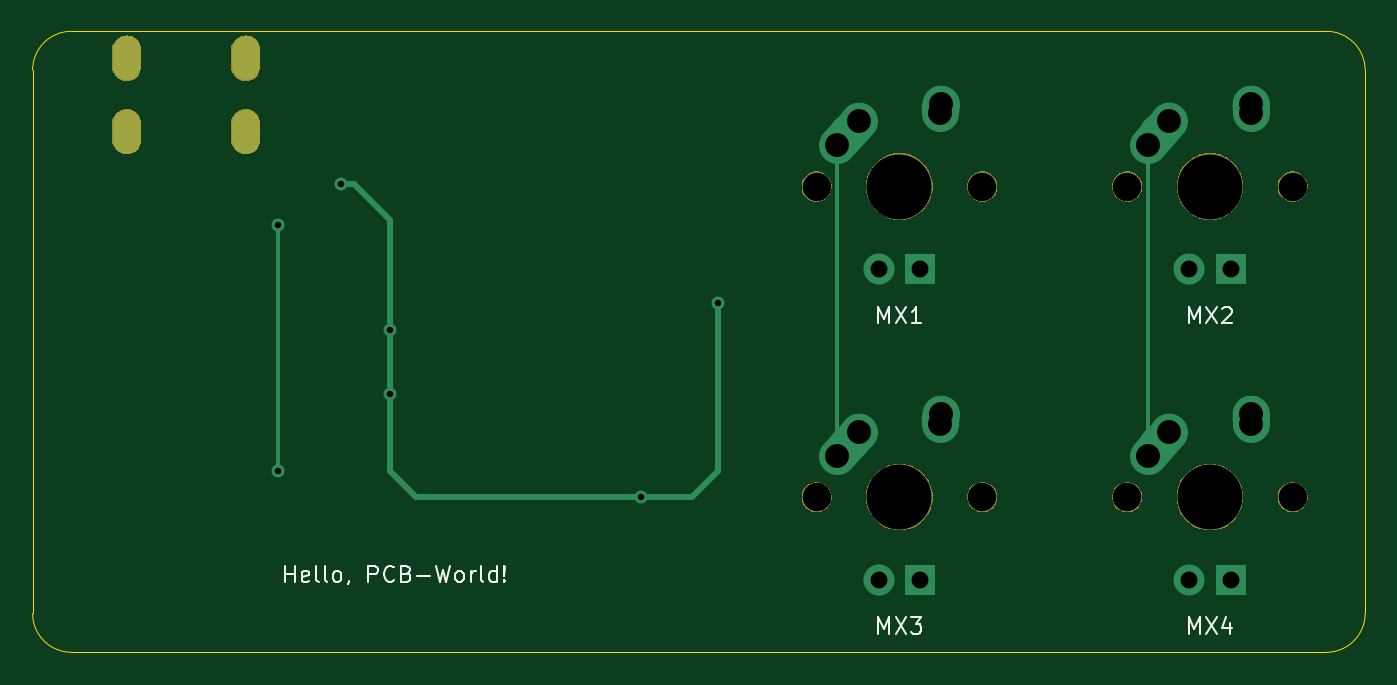
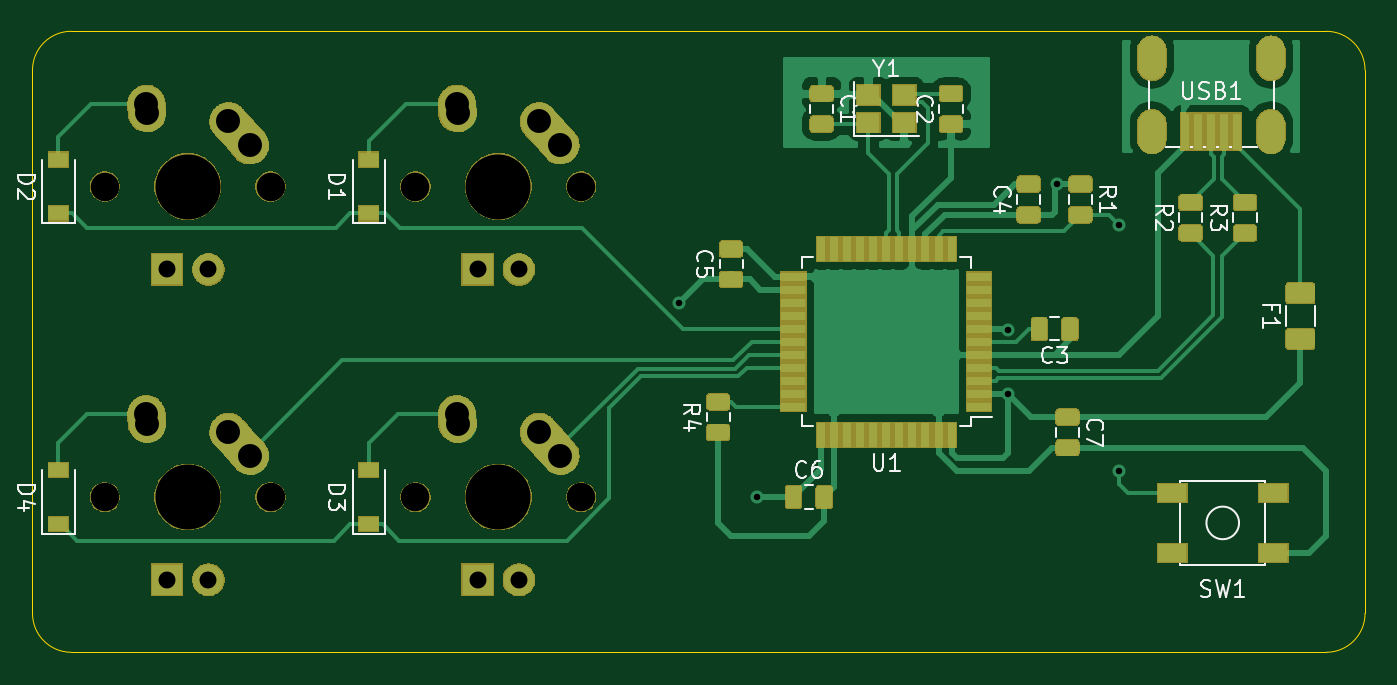
Circuit board: 9 layer files. Board 81.8 x 38.1 mm.
- bottom_copper: ai03-pcb-2x2-macroboard-B_Cu.gbr (92491 bytes)
- bottom_mask: ai03-pcb-2x2-macroboard-B_Mask.gbr (78518 bytes)
- bottom_silk: ai03-pcb-2x2-macroboard-B_SilkS.gbr (65930 bytes)
- outline: ai03-pcb-2x2-macroboard-Edge_Cuts.gbr (1037 bytes)
- top_copper: ai03-pcb-2x2-macroboard-F_Cu.gbr (3017 bytes)
- top_mask: ai03-pcb-2x2-macroboard-F_Mask.gbr (17074 bytes)
- top_silk: ai03-pcb-2x2-macroboard-F_SilkS.gbr (7219 bytes)
- drill: ai03-pcb-2x2-macroboard-NPTH.drl (488 bytes)
- drill: ai03-pcb-2x2-macroboard-PTH.drl (1041 bytes)

=== bottom_copper: ai03-pcb-2x2-macroboard-B_Cu.gbr (92491 bytes, source omitted) ===
=== bottom_mask: ai03-pcb-2x2-macroboard-B_Mask.gbr (78518 bytes, source omitted) ===
=== bottom_silk: ai03-pcb-2x2-macroboard-B_SilkS.gbr (65930 bytes, source omitted) ===
=== outline: ai03-pcb-2x2-macroboard-Edge_Cuts.gbr ===
G04 #@! TF.GenerationSoftware,KiCad,Pcbnew,(5.1.4)-1*
G04 #@! TF.CreationDate,2020-07-29T14:25:06+02:00*
G04 #@! TF.ProjectId,ai03-pcb-2x2-macroboard,61693033-2d70-4636-922d-3278322d6d61,rev?*
G04 #@! TF.SameCoordinates,Original*
G04 #@! TF.FileFunction,Profile,NP*
%FSLAX46Y46*%
G04 Gerber Fmt 4.6, Leading zero omitted, Abs format (unit mm)*
G04 Created by KiCad (PCBNEW (5.1.4)-1) date 2020-07-29 14:25:06*
%MOMM*%
%LPD*%
G04 APERTURE LIST*
%ADD10C,0.050000*%
G04 APERTURE END LIST*
D10*
X125412500Y-79375000D02*
X202406250Y-79375000D01*
X123031250Y-115093750D02*
X123031250Y-81756250D01*
X125412500Y-117475000D02*
G75*
G02X123031250Y-115093750I0J2381250D01*
G01*
X123031250Y-81756250D02*
G75*
G02X125412500Y-79375000I2381250J0D01*
G01*
X125412500Y-117475000D02*
X202406250Y-117475000D01*
X204787500Y-115093750D02*
X204787500Y-81756250D01*
X204787500Y-115093750D02*
G75*
G02X202406250Y-117475000I-2381250J0D01*
G01*
X202406250Y-79375000D02*
G75*
G02X204787500Y-81756250I0J-2381250D01*
G01*
M02*

=== top_copper: ai03-pcb-2x2-macroboard-F_Cu.gbr ===
G04 #@! TF.GenerationSoftware,KiCad,Pcbnew,(5.1.4)-1*
G04 #@! TF.CreationDate,2020-07-29T14:25:06+02:00*
G04 #@! TF.ProjectId,ai03-pcb-2x2-macroboard,61693033-2d70-4636-922d-3278322d6d61,rev?*
G04 #@! TF.SameCoordinates,Original*
G04 #@! TF.FileFunction,Copper,L1,Top*
G04 #@! TF.FilePolarity,Positive*
%FSLAX46Y46*%
G04 Gerber Fmt 4.6, Leading zero omitted, Abs format (unit mm)*
G04 Created by KiCad (PCBNEW (5.1.4)-1) date 2020-07-29 14:25:06*
%MOMM*%
%LPD*%
G04 APERTURE LIST*
%ADD10O,1.700000X2.700000*%
%ADD11R,1.905000X1.905000*%
%ADD12C,1.905000*%
%ADD13C,2.250000*%
%ADD14C,2.250000*%
%ADD15C,0.800000*%
%ADD16C,0.381000*%
%ADD17C,0.254000*%
G04 APERTURE END LIST*
D10*
X128811000Y-81026000D03*
X136111000Y-81026000D03*
X136111000Y-85526000D03*
X128811000Y-85526000D03*
D11*
X196532500Y-113030000D03*
D12*
X193992500Y-113030000D03*
D13*
X192762500Y-103950000D03*
X192107501Y-104680000D03*
D14*
X191452500Y-105410000D02*
X192762502Y-103950000D01*
D13*
X197802500Y-102870000D03*
X197782500Y-103160000D03*
D14*
X197762500Y-103450000D02*
X197802500Y-102870000D01*
D11*
X177482500Y-113030000D03*
D12*
X174942500Y-113030000D03*
D13*
X173712500Y-103950000D03*
X173057501Y-104680000D03*
D14*
X172402500Y-105410000D02*
X173712502Y-103950000D01*
D13*
X178752500Y-102870000D03*
X178732500Y-103160000D03*
D14*
X178712500Y-103450000D02*
X178752500Y-102870000D01*
D11*
X196532500Y-93980000D03*
D12*
X193992500Y-93980000D03*
D13*
X192762500Y-84900000D03*
X192107501Y-85630000D03*
D14*
X191452500Y-86360000D02*
X192762502Y-84900000D01*
D13*
X197802500Y-83820000D03*
X197782500Y-84110000D03*
D14*
X197762500Y-84400000D02*
X197802500Y-83820000D01*
D11*
X177482500Y-93980000D03*
D12*
X174942500Y-93980000D03*
D13*
X173712500Y-84900000D03*
X173057501Y-85630000D03*
D14*
X172402500Y-86360000D02*
X173712502Y-84900000D01*
D13*
X178752500Y-83820000D03*
X178732500Y-84110000D03*
D14*
X178712500Y-84400000D02*
X178752500Y-83820000D01*
D15*
X160337500Y-107950000D03*
X165100000Y-96043750D03*
X144943750Y-101625000D03*
X141937500Y-88756250D03*
X144943750Y-97698000D03*
X138112500Y-91281250D03*
X138112500Y-106362500D03*
D16*
X160337500Y-107950000D02*
X163512500Y-107950000D01*
X163512500Y-107950000D02*
X165100000Y-106362500D01*
X165100000Y-106362500D02*
X165100000Y-96043750D01*
X144943750Y-101625000D02*
X144943750Y-91762500D01*
X151268750Y-107950000D02*
X160337500Y-107950000D01*
X146558000Y-107950000D02*
X151268750Y-107950000D01*
X144943750Y-101625000D02*
X144943750Y-106335750D01*
X144943750Y-106335750D02*
X146558000Y-107950000D01*
X141937500Y-88756250D02*
X142731250Y-88756250D01*
X144943750Y-90968750D02*
X144943750Y-91762500D01*
X142731250Y-88756250D02*
X144943750Y-90968750D01*
D17*
X172402500Y-102640000D02*
X172402500Y-105410000D01*
X172402500Y-86360000D02*
X172402500Y-102640000D01*
X191452500Y-86360000D02*
X191452500Y-105410000D01*
X138112500Y-91281250D02*
X138112500Y-106362500D01*
M02*

=== top_mask: ai03-pcb-2x2-macroboard-F_Mask.gbr (17074 bytes, source omitted) ===
=== top_silk: ai03-pcb-2x2-macroboard-F_SilkS.gbr ===
G04 #@! TF.GenerationSoftware,KiCad,Pcbnew,(5.1.4)-1*
G04 #@! TF.CreationDate,2020-07-29T14:25:06+02:00*
G04 #@! TF.ProjectId,ai03-pcb-2x2-macroboard,61693033-2d70-4636-922d-3278322d6d61,rev?*
G04 #@! TF.SameCoordinates,Original*
G04 #@! TF.FileFunction,Legend,Top*
G04 #@! TF.FilePolarity,Positive*
%FSLAX46Y46*%
G04 Gerber Fmt 4.6, Leading zero omitted, Abs format (unit mm)*
G04 Created by KiCad (PCBNEW (5.1.4)-1) date 2020-07-29 14:25:06*
%MOMM*%
%LPD*%
G04 APERTURE LIST*
%ADD10C,0.150000*%
%ADD11O,1.802000X2.802000*%
%ADD12C,1.852000*%
%ADD13C,4.089800*%
G04 APERTURE END LIST*
D10*
X193976785Y-116339880D02*
X193976785Y-115339880D01*
X194310119Y-116054166D01*
X194643452Y-115339880D01*
X194643452Y-116339880D01*
X195024404Y-115339880D02*
X195691071Y-116339880D01*
X195691071Y-115339880D02*
X195024404Y-116339880D01*
X196500595Y-115673214D02*
X196500595Y-116339880D01*
X196262500Y-115292261D02*
X196024404Y-116006547D01*
X196643452Y-116006547D01*
X174926785Y-116339880D02*
X174926785Y-115339880D01*
X175260119Y-116054166D01*
X175593452Y-115339880D01*
X175593452Y-116339880D01*
X175974404Y-115339880D02*
X176641071Y-116339880D01*
X176641071Y-115339880D02*
X175974404Y-116339880D01*
X176926785Y-115339880D02*
X177545833Y-115339880D01*
X177212500Y-115720833D01*
X177355357Y-115720833D01*
X177450595Y-115768452D01*
X177498214Y-115816071D01*
X177545833Y-115911309D01*
X177545833Y-116149404D01*
X177498214Y-116244642D01*
X177450595Y-116292261D01*
X177355357Y-116339880D01*
X177069642Y-116339880D01*
X176974404Y-116292261D01*
X176926785Y-116244642D01*
X193976785Y-97289880D02*
X193976785Y-96289880D01*
X194310119Y-97004166D01*
X194643452Y-96289880D01*
X194643452Y-97289880D01*
X195024404Y-96289880D02*
X195691071Y-97289880D01*
X195691071Y-96289880D02*
X195024404Y-97289880D01*
X196024404Y-96385119D02*
X196072023Y-96337500D01*
X196167261Y-96289880D01*
X196405357Y-96289880D01*
X196500595Y-96337500D01*
X196548214Y-96385119D01*
X196595833Y-96480357D01*
X196595833Y-96575595D01*
X196548214Y-96718452D01*
X195976785Y-97289880D01*
X196595833Y-97289880D01*
X174926785Y-97289880D02*
X174926785Y-96289880D01*
X175260119Y-97004166D01*
X175593452Y-96289880D01*
X175593452Y-97289880D01*
X175974404Y-96289880D02*
X176641071Y-97289880D01*
X176641071Y-96289880D02*
X175974404Y-97289880D01*
X177545833Y-97289880D02*
X176974404Y-97289880D01*
X177260119Y-97289880D02*
X177260119Y-96289880D01*
X177164880Y-96432738D01*
X177069642Y-96527976D01*
X176974404Y-96575595D01*
X138541964Y-113164880D02*
X138541964Y-112164880D01*
X138541964Y-112641071D02*
X139113392Y-112641071D01*
X139113392Y-113164880D02*
X139113392Y-112164880D01*
X139970535Y-113117261D02*
X139875297Y-113164880D01*
X139684821Y-113164880D01*
X139589583Y-113117261D01*
X139541964Y-113022023D01*
X139541964Y-112641071D01*
X139589583Y-112545833D01*
X139684821Y-112498214D01*
X139875297Y-112498214D01*
X139970535Y-112545833D01*
X140018154Y-112641071D01*
X140018154Y-112736309D01*
X139541964Y-112831547D01*
X140589583Y-113164880D02*
X140494345Y-113117261D01*
X140446726Y-113022023D01*
X140446726Y-112164880D01*
X141113392Y-113164880D02*
X141018154Y-113117261D01*
X140970535Y-113022023D01*
X140970535Y-112164880D01*
X141637202Y-113164880D02*
X141541964Y-113117261D01*
X141494345Y-113069642D01*
X141446726Y-112974404D01*
X141446726Y-112688690D01*
X141494345Y-112593452D01*
X141541964Y-112545833D01*
X141637202Y-112498214D01*
X141780059Y-112498214D01*
X141875297Y-112545833D01*
X141922916Y-112593452D01*
X141970535Y-112688690D01*
X141970535Y-112974404D01*
X141922916Y-113069642D01*
X141875297Y-113117261D01*
X141780059Y-113164880D01*
X141637202Y-113164880D01*
X142446726Y-113117261D02*
X142446726Y-113164880D01*
X142399107Y-113260119D01*
X142351488Y-113307738D01*
X143637202Y-113164880D02*
X143637202Y-112164880D01*
X144018154Y-112164880D01*
X144113392Y-112212500D01*
X144161011Y-112260119D01*
X144208630Y-112355357D01*
X144208630Y-112498214D01*
X144161011Y-112593452D01*
X144113392Y-112641071D01*
X144018154Y-112688690D01*
X143637202Y-112688690D01*
X145208630Y-113069642D02*
X145161011Y-113117261D01*
X145018154Y-113164880D01*
X144922916Y-113164880D01*
X144780059Y-113117261D01*
X144684821Y-113022023D01*
X144637202Y-112926785D01*
X144589583Y-112736309D01*
X144589583Y-112593452D01*
X144637202Y-112402976D01*
X144684821Y-112307738D01*
X144780059Y-112212500D01*
X144922916Y-112164880D01*
X145018154Y-112164880D01*
X145161011Y-112212500D01*
X145208630Y-112260119D01*
X145970535Y-112641071D02*
X146113392Y-112688690D01*
X146161011Y-112736309D01*
X146208630Y-112831547D01*
X146208630Y-112974404D01*
X146161011Y-113069642D01*
X146113392Y-113117261D01*
X146018154Y-113164880D01*
X145637202Y-113164880D01*
X145637202Y-112164880D01*
X145970535Y-112164880D01*
X146065773Y-112212500D01*
X146113392Y-112260119D01*
X146161011Y-112355357D01*
X146161011Y-112450595D01*
X146113392Y-112545833D01*
X146065773Y-112593452D01*
X145970535Y-112641071D01*
X145637202Y-112641071D01*
X146637202Y-112783928D02*
X147399107Y-112783928D01*
X147780059Y-112164880D02*
X148018154Y-113164880D01*
X148208630Y-112450595D01*
X148399107Y-113164880D01*
X148637202Y-112164880D01*
X149161011Y-113164880D02*
X149065773Y-113117261D01*
X149018154Y-113069642D01*
X148970535Y-112974404D01*
X148970535Y-112688690D01*
X149018154Y-112593452D01*
X149065773Y-112545833D01*
X149161011Y-112498214D01*
X149303869Y-112498214D01*
X149399107Y-112545833D01*
X149446726Y-112593452D01*
X149494345Y-112688690D01*
X149494345Y-112974404D01*
X149446726Y-113069642D01*
X149399107Y-113117261D01*
X149303869Y-113164880D01*
X149161011Y-113164880D01*
X149922916Y-113164880D02*
X149922916Y-112498214D01*
X149922916Y-112688690D02*
X149970535Y-112593452D01*
X150018154Y-112545833D01*
X150113392Y-112498214D01*
X150208630Y-112498214D01*
X150684821Y-113164880D02*
X150589583Y-113117261D01*
X150541964Y-113022023D01*
X150541964Y-112164880D01*
X151494345Y-113164880D02*
X151494345Y-112164880D01*
X151494345Y-113117261D02*
X151399107Y-113164880D01*
X151208630Y-113164880D01*
X151113392Y-113117261D01*
X151065773Y-113069642D01*
X151018154Y-112974404D01*
X151018154Y-112688690D01*
X151065773Y-112593452D01*
X151113392Y-112545833D01*
X151208630Y-112498214D01*
X151399107Y-112498214D01*
X151494345Y-112545833D01*
X151970535Y-113069642D02*
X152018154Y-113117261D01*
X151970535Y-113164880D01*
X151922916Y-113117261D01*
X151970535Y-113069642D01*
X151970535Y-113164880D01*
X151970535Y-112783928D02*
X151922916Y-112212500D01*
X151970535Y-112164880D01*
X152018154Y-112212500D01*
X151970535Y-112783928D01*
X151970535Y-112164880D01*
%LPC*%
D11*
X128811000Y-81026000D03*
X136111000Y-81026000D03*
X136111000Y-85526000D03*
X128811000Y-85526000D03*
D12*
X200342500Y-107950000D03*
X190182500Y-107950000D03*
D13*
X195262500Y-107950000D03*
D12*
X181292500Y-107950000D03*
X171132500Y-107950000D03*
D13*
X176212500Y-107950000D03*
D12*
X200342500Y-88900000D03*
X190182500Y-88900000D03*
D13*
X195262500Y-88900000D03*
D12*
X181292500Y-88900000D03*
X171132500Y-88900000D03*
D13*
X176212500Y-88900000D03*
M02*

=== drill: ai03-pcb-2x2-macroboard-NPTH.drl ===
M48
; DRILL file {KiCad (5.1.4)-1} date 29/07/2020 14:25:13
; FORMAT={-:-/ absolute / inch / decimal}
; #@! TF.CreationDate,2020-07-29T14:25:13+02:00
; #@! TF.GenerationSoftware,Kicad,Pcbnew,(5.1.4)-1
; #@! TF.FileFunction,NonPlated,1,2,NPTH
FMAT,2
INCH
T1C0.0689
T2C0.1570
%
G90
G05
T1
X6.7375Y-4.25
X7.1375Y-4.25
X7.4875Y-3.5
X7.8875Y-3.5
X7.4875Y-4.25
X7.8875Y-4.25
X6.7375Y-3.5
X7.1375Y-3.5
T2
X6.9375Y-4.25
X7.6875Y-3.5
X7.6875Y-4.25
X6.9375Y-3.5
T0
M30

=== drill: ai03-pcb-2x2-macroboard-PTH.drl ===
M48
; DRILL file {KiCad (5.1.4)-1} date 29/07/2020 14:25:13
; FORMAT={-:-/ absolute / inch / decimal}
; #@! TF.CreationDate,2020-07-29T14:25:13+02:00
; #@! TF.GenerationSoftware,Kicad,Pcbnew,(5.1.4)-1
; #@! TF.FileFunction,Plated,1,2,PTH
FMAT,2
INCH
T1C0.0157
T2C0.0276
T3C0.0409
T4C0.0579
%
G90
G05
T1
X5.4375Y-3.5938
X5.4375Y-4.1875
X5.5881Y-3.4943
X5.7064Y-3.8464
X5.7064Y-4.001
X6.3125Y-4.25
X6.5Y-3.7812
T3
X6.8875Y-4.45
X6.9875Y-4.45
X7.6375Y-3.7
X7.7375Y-3.7
X7.6375Y-4.45
X7.7375Y-4.45
X6.8875Y-3.7
X6.9875Y-3.7
T4
X6.7875Y-4.15
X6.8391Y-4.0925
X7.0359Y-4.0728
X7.0375Y-4.05
X7.5375Y-3.4
X7.5891Y-3.3425
X7.7859Y-3.3228
X7.7875Y-3.3
X7.5375Y-4.15
X7.5891Y-4.0925
X7.7859Y-4.0728
X7.7875Y-4.05
X6.7875Y-3.4
X6.8391Y-3.3425
X7.0359Y-3.3228
X7.0375Y-3.3
T2
G00X5.0713Y-3.1664
M15
G01X5.0713Y-3.2136
M16
G05
G00X5.0713Y-3.3435
M15
G01X5.0713Y-3.3908
M16
G05
G00X5.3587Y-3.1664
M15
G01X5.3587Y-3.2136
M16
G05
G00X5.3587Y-3.3435
M15
G01X5.3587Y-3.3908
M16
G05
T0
M30

